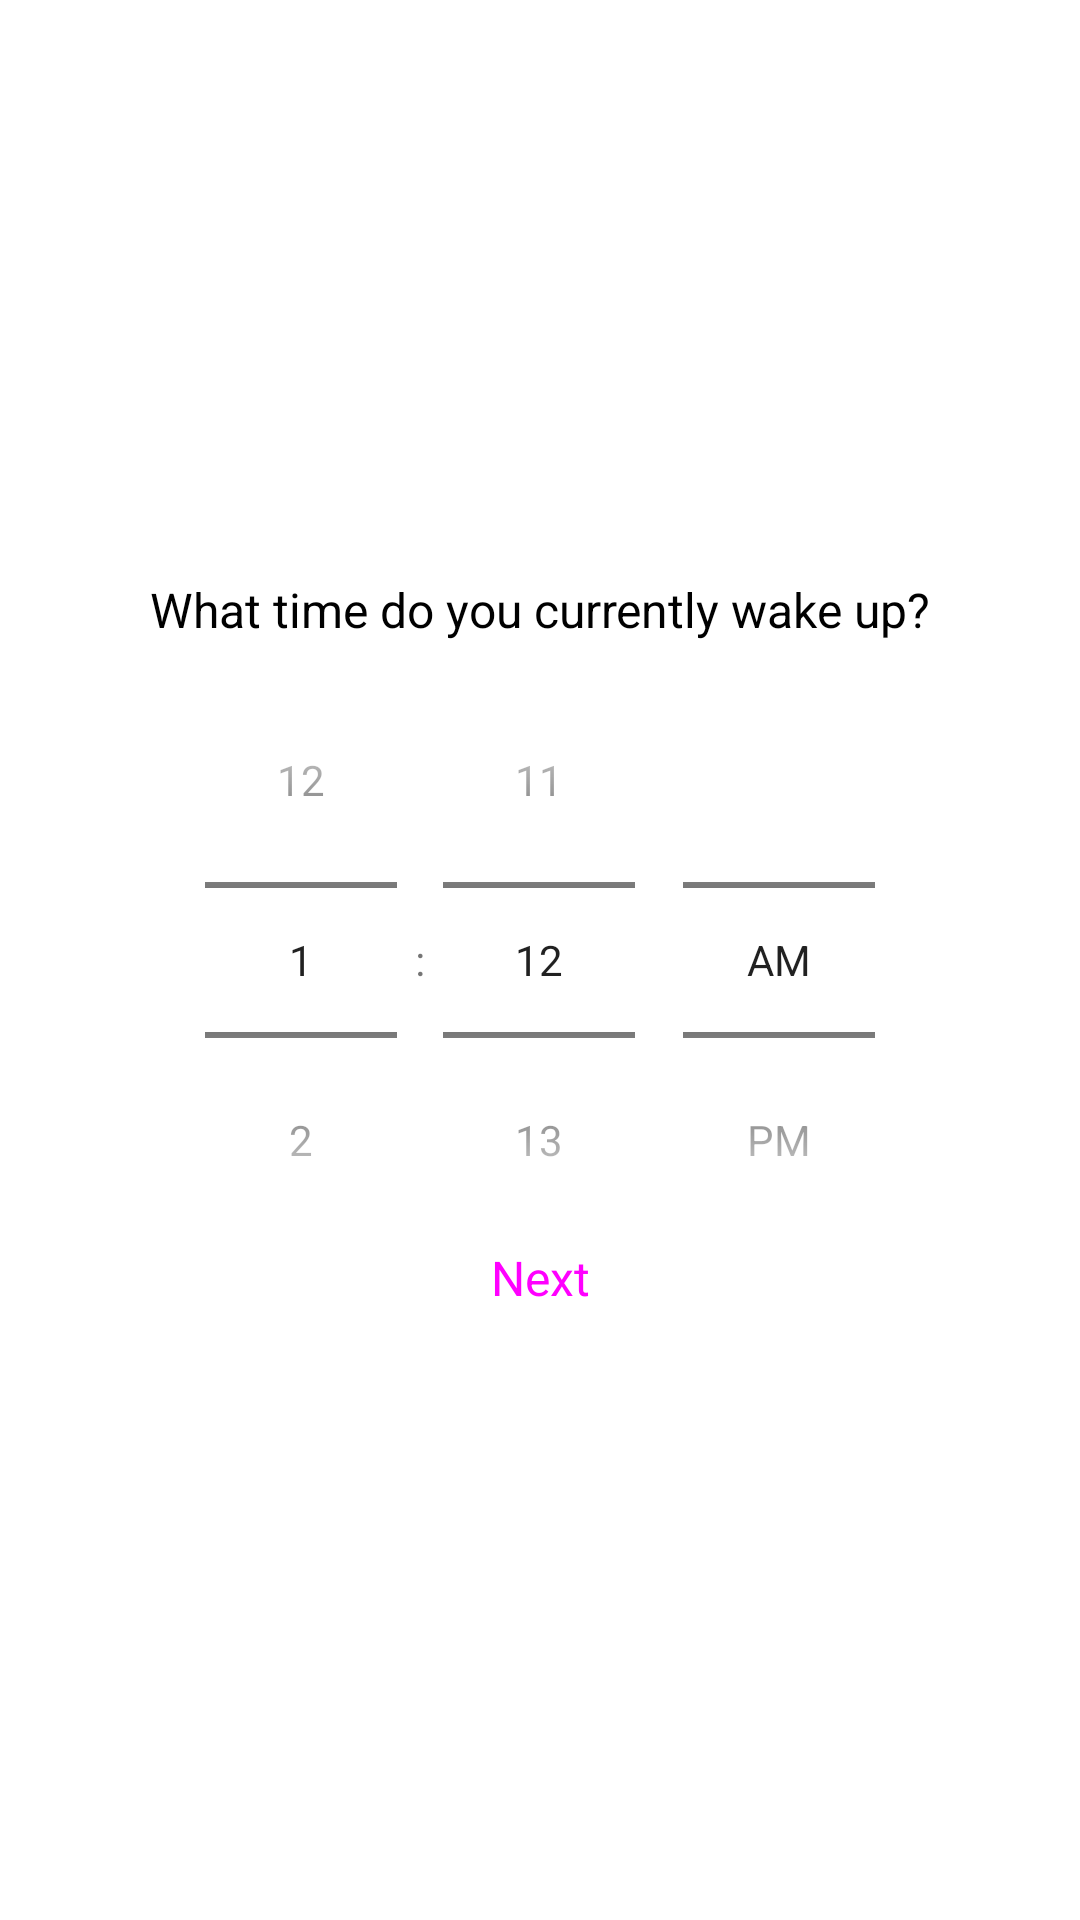

Android layout source for this screen:
<!-- AndroidManifest.xml: application theme Theme.SmartAlarm -->
<!-- res/layout/activity_set_initial.xml -->
<?xml version="1.0" encoding="utf-8"?>
<androidx.constraintlayout.widget.ConstraintLayout xmlns:android="http://schemas.android.com/apk/res/android"
    xmlns:app="http://schemas.android.com/apk/res-auto"
    xmlns:tools="http://schemas.android.com/tools"
    android:layout_width="match_parent"
    android:layout_height="match_parent"
    tools:context=".ActivitySetInitial">
        <TextView
            android:layout_width="wrap_content"
            android:layout_height="wrap_content"
            android:text="@string/what_time_do_you_currently_wake_up"
            android:textColor="@color/black"
            app:layout_constraintBottom_toTopOf="@id/time_picker_initial"
            android:textSize="16sp"
            app:layout_constraintEnd_toEndOf="@+id/time_picker_initial"
            app:layout_constraintStart_toStartOf="@+id/time_picker_initial" />

        <TimePicker
            android:id="@+id/time_picker_initial"
            android:layout_width="wrap_content"
            android:layout_height="wrap_content"
            android:timePickerMode="spinner"
            app:layout_constraintBottom_toBottomOf="parent"
            app:layout_constraintEnd_toEndOf="parent"
            app:layout_constraintStart_toStartOf="parent"
            app:layout_constraintTop_toTopOf="parent" />

        <Button
            android:id="@+id/button_inital_next"
            style="@style/Widget.Material3.Button.OutlinedButton"
            android:layout_width="wrap_content"
            android:layout_height="wrap_content"
            android:text="@string/next"
            android:textSize="16sp"
            app:layout_constraintBottom_toBottomOf="@id/time_picker_initial"
            app:layout_constraintEnd_toEndOf="@+id/time_picker_initial"
            app:layout_constraintStart_toStartOf="@+id/time_picker_initial"
            app:layout_constraintTop_toBottomOf="@+id/time_picker_initial"
            app:strokeColor="?attr/colorPrimary" />
</androidx.constraintlayout.widget.ConstraintLayout>
<!-- resources referenced by this layout -->
<resources>
  <string name="next">Next</string>
  <string name="what_time_do_you_currently_wake_up">What time do you currently wake up?</string>
  <style name="Theme.SmartAlarm" parent="Theme.MaterialComponents.DayNight.NoActionBar">
          
          <item name="colorPrimary">#FCA311</item>
          <item name="colorPrimaryVariant">#14213D</item>
          <item name="colorOnPrimary">@color/white</item>
          
          <item name="colorSecondary">@color/teal_200</item>
          <item name="colorSecondaryVariant">@color/teal_700</item>
          <item name="colorOnSecondary">@color/black</item>
          
          <item name="android:statusBarColor" tools:targetApi="l">?attr/colorPrimaryVariant</item>
          
      </style>
  <!-- not gathered from this repository: default colours our renderer supplied (Android Studio template values) -->
  <color name="teal_200">#FF03DAC5</color>
  <color name="teal_700">#FF018786</color>
  <color name="black">#FF000000</color>
  <color name="white">#FFFFFFFF</color>
</resources>
